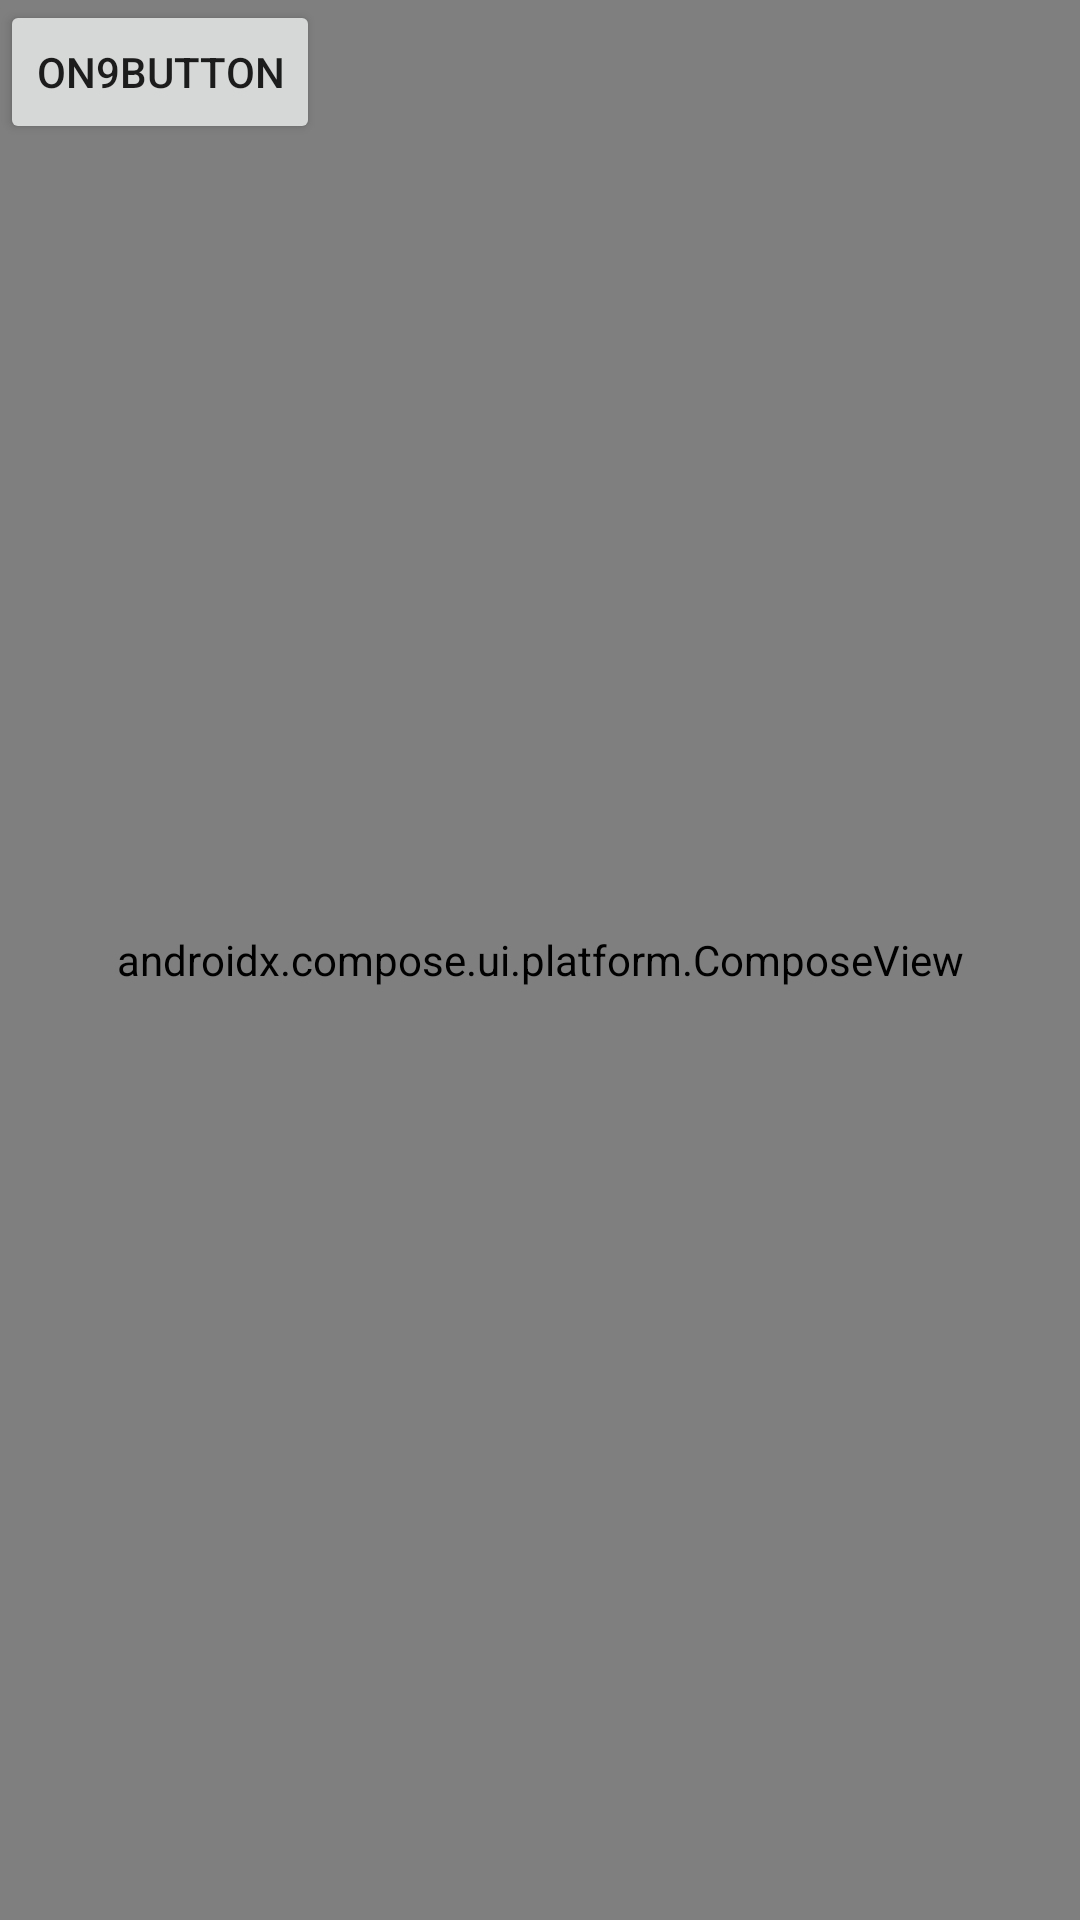

Reconstruct the res/layout file that produces this screen, plus the resources it refers to.
<!-- AndroidManifest.xml: application theme Theme.CurrencyList -->
<!-- res/layout/fragment_currency_listing.xml -->
<?xml version="1.0" encoding="utf-8"?>
<FrameLayout xmlns:android="http://schemas.android.com/apk/res/android"
    android:id="@+id/fragment_currency_listing"
    android:layout_width="match_parent"
    android:layout_height="match_parent">
    <Button
        android:text="On9button"
        android:layout_width="wrap_content"
        android:layout_height="wrap_content"/>
    <androidx.compose.ui.platform.ComposeView
        android:id="@+id/fragment_currency_listing_compose"
        android:layout_width="match_parent"
        android:layout_height="match_parent"/>
</FrameLayout>
<!-- resources referenced by this layout -->
<resources>
  <style name="Theme.CurrencyList" parent="Theme.AppCompat.DayNight.NoActionBar" />
</resources>
